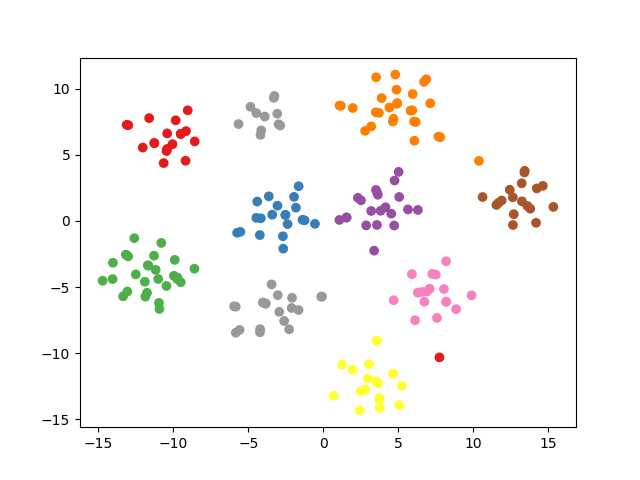

Values plotted in this chart, from the file beside it:
, x0, x1, x2, x3, x4, x5, x6, x7, x8, x9, x10, x11, x12, x13, x14, x15, x16, x17, x18, x19, y0, y1
0, 0.03816, 0.3457, 0.05686, -0.1382, 0.1225, 0.1633, 0.1655, -0.1655, -0.02233, 0.1712, -0.2548, -0.07554, -0.2158, -0.1411, -0.1531, 0.1891, -0.03547, 0.8694, -0.1566, 0.02143, 1.941, -11.26
1, 0.09517, -0.04067, -0.15, -0.003342, -0.1138, -0.1282, -0.01405, -0.1431, 0.03358, 0.08276, 0.8857, -0.1863, 0.2125, -0.128, -0.08984, 0.029, 0.08159, -0.03489, 0.06273, -0.05458, 4.676, 7.732
2, 0.4358, -0.08982, -0.1154, 0.2297, 1.036, 0.01699, 0.05935, -0.09899, -0.1565, -0.1175, 0.1885, -0.2173, 0.07542, -0.08435, -0.05345, 0.1124, 0.1277, 0.05188, -0.2833, 0.2376, -5.588, -8.244
3, -0.1824, -0.04795, -0.34, -0.1521, 0.446, -0.01872, 0.1518, -0.01359, 0.07224, 0.1376, -0.2292, -0.006419, 0.3276, -0.165, -0.1175, -0.06384, 0.05582, 0.1089, 0.263, 1.104, -11.87, -5.725
4, 0.1453, -0.05704, -0.09053, -0.4141, -0.07475, -0.1951, 0.2198, 0.2923, 0.3757, 0.2184, -0.1533, -0.2858, 0.1964, 0.09126, -0.453, 0.09105, 0.2086, 0.01509, 0.9526, -0.2069, -8.573, 6.018
5, -0.3262, 0.0134, 0.2347, 0.1512, -0.0365, -0.07735, 0.06181, 0.02226, 0.3997, 0.04168, -0.4216, -0.3622, 0.4322, -0.3333, 0.2176, -0.07638, -0.04831, -0.03817, 0.3476, 0.9451, -13.35, -5.699
6, -0.2635, 0.8029, 0.09152, 0.1355, -0.01995, 0.06122, 0.03386, 0.04986, 0.1945, -0.2279, 0.1023, -0.05778, -0.03392, -0.04572, -0.05674, -0.1855, 0.02773, 0.2527, -0.00849, -0.0002095, -1.251, 0.04969
7, 0.09154, -0.1457, 0.09473, -0.145, -0.3258, 0.07428, -0.2151, 0.05525, -0.0838, 0.2033, 0.1309, -0.05555, -0.08427, -0.1487, -0.05402, -0.03435, -0.04468, 0.0192, 1.071, 0.04284, -11.26, 5.89
8, 0.007117, -0.04897, 0.7283, -0.1206, 0.02958, -0.224, 0.03306, -0.05456, -0.1391, -0.06398, 0.09921, 0.1205, -0.2637, -0.02035, 0.1244, -0.03511, 0.01481, -0.2036, -0.06534, 0.2489, -2.985, 7.317
9, -0.08054, 0.09757, 0.153, -0.09952, 0.07084, 0.2626, -0.101, 0.2544, -0.129, 0.003473, -0.001686, 0.001739, -0.1267, -0.08942, -0.101, 0.04945, 0.04992, 0.3367, 0.2074, 0.9229, -9.735, -4.279
10, 0.1446, -0.1446, 0.01959, 0.02501, -0.1144, -0.1536, -0.2783, 0.2794, 0.8184, 0.2514, -0.08729, -0.1611, 0.1162, -0.1179, 0.1061, -0.06215, 0.08971, -0.1808, 0.1552, 0.09112, 4.526, 0.551
11, -0.01505, -0.05887, 0.1466, -0.0306, -0.07844, 0.07822, -0.06668, 0.08968, -0.08126, -0.03035, 0.02072, -0.05093, -0.001831, 0.111, 0.05589, 0.06547, -0.0865, 1.116, 0.09114, 0.1367, 3.53, -12.15
12, -0.1728, 0.0202, -0.0353, 0.0872, -0.1149, 0.03354, -0.1709, 0.09747, -0.01408, 0.06075, -0.1618, 0.06114, 0.03751, 1.045, 0.0383, -0.0237, 0.1521, -0.0191, -0.09056, -0.007195, 7.084, -5.129
13, 0.7381, -0.1521, -0.1955, 0.389, 1.06, 0.02877, 0.1005, -0.1676, -0.2651, -0.1991, 0.3191, -0.368, 0.1277, -0.1428, -0.09051, 0.1903, 0.2162, 0.08785, -0.4798, 0.4024, -5.833, -8.454
14, -0.2346, 0.2447, -0.04858, 0.07428, 0.02053, -0.03478, 0.2295, -0.2243, 0.04066, 0.124, 0.9959, -0.01609, -0.01942, -0.1671, 0.00519, 0.06979, 0.009338, -0.03706, -0.06666, -0.03802, 3.703, 8.179
15, -0.2015, 0.2959, 0.5163, 0.3519, 0.02942, 0.3804, 0.0738, -0.09903, 0.09676, -0.01958, 0.796, -0.1864, 0.1664, -0.3831, 0.1253, -0.3381, -0.4401, -0.3815, 0.4081, -0.04071, 1.165, 8.711
16, -0.02536, -0.2691, -0.07837, -0.1123, -0.09482, -0.2457, 0.1379, -0.03649, -0.05132, -0.439, 1.126, 0.1247, -0.2149, 0.2536, -0.3496, -0.005602, -0.06947, -0.3374, 0.04859, 0.4361, 7.124, 8.903
17, -0.2927, 0.03422, -0.05978, 0.1477, -0.1946, 0.05679, -0.2894, 0.1651, -0.02385, 0.1029, -0.274, 0.1035, 0.06353, 1.075, 0.06486, -0.04014, 0.2575, -0.03235, -0.1534, -0.01218, 6.576, -5.372
18, 0.1325, -0.07735, -0.02957, -0.1076, 0.08568, -0.13, -0.02726, -0.1052, 0.006243, -0.2198, 0.1625, -0.1182, 0.007338, -0.02604, -0.09337, -0.1088, 0.1147, -0.0644, 0.03322, 0.9018, -11.18, -3.697
19, -0.1391, 0.3997, 0.08169, 0.3464, 0.242, -0.02856, -0.06236, -0.06102, 0.7232, -0.1052, 0.03732, 0.2308, -0.1169, 0.1334, -0.1895, -0.08868, -0.06922, 0.05624, 0.06917, 0.1456, 1.546, 0.2585
20, 0.08757, -0.09676, 0.02386, -0.05367, 0.1162, 0.1168, -0.1219, -0.2325, -0.266, 0.1026, -0.1998, -0.08517, -0.1002, -0.008834, -0.3254, 0.03173, 0.08804, 0.01486, 0.9478, 0.01637, -10.46, 5.29
21, -0.1584, 0.03272, -0.004813, -0.1431, 0.06411, -0.02102, 0.09455, 0.1009, 0.265, 0.1637, -0.04523, -0.02933, 0.1347, 0.08028, 0.07842, -0.1981, -0.00298, -0.09042, 1.034, -0.01202, -9.504, 6.585
22, -0.09171, 0.6833, -0.327, -0.1534, 0.03689, 0.06606, -0.1578, 0.1709, 0.2391, 0.06656, -0.09939, 0.189, 0.1269, 0.1458, -0.1103, -0.4764, 0.3557, -0.2707, -0.006011, 0.4001, -4.236, -1.067
23, 0.06384, -0.07054, 0.01739, -0.03912, 0.08472, 0.08512, -0.0889, -0.1695, -0.1939, 0.07478, -0.1457, -0.06209, -0.07306, -0.00644, -0.2372, 0.02313, 0.06418, 0.01083, 0.9619, 0.01193, -10.41, 5.448
24, -0.2372, 0.8226, 0.08237, 0.1219, -0.01796, 0.0551, 0.03047, 0.04487, 0.1751, -0.2051, 0.09208, -0.052, -0.03053, -0.04114, -0.05107, -0.1669, 0.02496, 0.2275, -0.007641, -0.0001885, -1.392, 0.0887
25, 0.1243, 0.301, -0.2447, -0.1448, -0.09251, -0.07682, 0.03095, 0.2197, 0.1373, 0.07182, 0.9015, -0.1524, -0.1085, 0.2107, -0.008405, -0.06083, -0.02501, 0.1123, -0.1787, 0.1926, 6.042, 7.522
26, 0.1728, -0.09663, 0.002384, 0.04405, -0.04544, -0.00274, 0.1055, 0.05892, -0.1101, -0.1503, 0.8926, 0.0001699, -0.02177, -0.1133, -0.08142, -0.2069, 0.05688, -0.005448, -0.1715, 0.003896, 4.916, 8.862
27, 0.1125, -0.007862, -0.09892, -0.02956, 0.01852, -0.1141, 0.07643, -0.1715, -0.0453, -0.02777, -0.09407, -0.3002, 0.06097, 0.8971, 0.1805, -0.04655, -0.07369, 0.01246, 0.1434, -0.07669, 7.491, -4.062
28, 0.1706, -0.6492, -0.3522, 0.1283, -0.123, 0.2398, 0.2073, -0.3069, 1.104, 0.3078, 0.03776, -0.2504, 0.2253, 0.1628, 0.139, 0.1834, -0.7671, 0.2256, 0.4631, 0.1118, 6.299, 0.8305
29, -0.2317, -0.007323, 0.05004, 0.234, 0.1828, 0.2143, -0.1917, 0.293, 0.7136, -0.1112, 0.08938, -0.0311, -0.2087, -0.1705, -0.3212, 0.1104, 0.2615, -0.02083, -0.08306, -0.3055, 2.3, 1.75
30, 0.04422, 0.1357, 0.004166, -0.00948, 0.007021, 0.1181, -0.1155, -0.04433, 0.06404, 0.0424, 0.03261, -0.05034, 0.1324, 0.2905, 0.05532, -0.0263, 0.1029, -0.07339, -0.1021, 1.004, -11.7, -3.345
31, -0.05756, -0.168, 0.1334, -0.1175, 0.007394, -0.05335, 0.8484, 0.05395, -0.2339, 0.09952, -0.1625, -0.291, -0.008421, 0.07254, 0.09696, 0.1375, -0.3955, -0.1689, 0.01792, 0.2553, 14.22, 2.463
32, -0.0571, 0.1293, 0.05179, -0.03379, 0.3727, 0.02932, 0.1712, -0.08485, -0.2061, -0.1198, -0.04054, -0.07511, 0.2021, -0.01816, 0.0698, -0.00703, -0.06558, 1.006, 0.2593, -0.1162, 3.72, -13.54
33, -0.04652, 0.1889, -0.02915, -0.08571, 0.234, 0.1744, 0.003158, -0.09979, -0.3381, 0.0991, -0.1506, -0.3298, 0.2663, 0.1089, -0.1914, -0.2041, 0.1464, -0.1475, 0.2178, 1.104, -10.96, -6.198
34, -0.008437, -0.01942, 0.09671, 0.2131, 0.1145, 0.2333, -0.01018, 0.3731, 0.1317, -0.1253, -0.2522, 0.04744, -0.3012, -0.2244, 0.05512, -0.1401, -0.2152, 0.9921, 0.01675, -0.04745, 4.652, -11.55
35, -0.268, 0.07249, -0.5191, -0.1647, -0.2632, 0.09378, -0.1212, 0.5715, 0.2669, -0.2428, -0.1102, -0.09892, 0.9411, 0.5702, 0.05793, -0.5932, -0.001974, 0.5436, -0.1162, 0.3144, 4.686, -5.999
36, 0.06931, -0.1848, 0.1202, 0.1286, 0.05128, -0.1127, 0.1324, 0.07895, -0.582, 0.1203, -0.3574, 0.1239, -0.02877, 0.2229, -0.01833, -0.1656, -0.02752, 1.198, 0.004901, -0.02135, 2.491, -12.89
37, -0.1211, -0.2761, 1.032, -0.1155, -0.03226, 0.1351, 0.01623, 0.07824, 0.03113, -0.3044, 0.2897, 0.244, -0.2357, 0.1048, -0.1374, -0.155, -0.001005, 0.3626, 0.2195, 0.1256, -3.908, 7.901
38, -0.1986, -0.1521, 0.7286, -0.3352, -0.04299, 0.3595, 0.0309, 0.1843, -0.1263, 0.117, -0.4132, 0.5243, -0.03737, -0.2151, 0.2107, -0.1457, -0.4219, -0.4259, 1.219, -0.05046, -9.039, 8.369
39, 0.1107, -0.2169, -0.1938, 0.3087, 1.38, -0.1176, 0.1209, -0.5355, 0.05644, 0.3387, 0.1499, 0.02876, -0.1106, -0.1841, -0.05097, -0.4415, 0.4583, 0.1606, -0.02915, -0.1764, -4.226, -8.421
40, 0.01996, 0.3272, 0.2154, -0.3208, 0.2003, 0.04246, -0.07877, 0.0056, 0.295, -0.2042, 1.092, -0.002226, -0.4143, -0.1849, 0.04454, 0.2991, 0.2308, 0.1377, -0.1879, 0.4152, 6.71, 10.52
41, 0.113, 0.0458, -0.2048, 0.06168, 0.07406, 0.1058, -0.05082, 0.02413, -0.294, -0.09173, 0.1424, 0.2286, -0.1082, 0.02682, 0.05841, 0.05161, 0.1385, -0.4657, -0.01263, 1.061, -11.29, -2.625
42, 0.1921, -0.1074, 0.002649, 0.04895, -0.05049, -0.003045, 0.1172, 0.06547, -0.1223, -0.167, 0.8806, 0.0001888, -0.02419, -0.1258, -0.09047, -0.2299, 0.0632, -0.006053, -0.1905, 0.004329, 4.919, 8.92
43, 0.1894, -0.2226, 0.8909, -0.006769, -0.06834, -0.01332, -0.1987, -0.1204, -0.2759, -0.1496, 0.1167, -0.036, 0.2531, -0.1001, 0.02001, -0.2039, 0.4371, -0.03002, 0.1394, 0.06947, -3.301, 9.313
44, 0.3286, 0.1515, -0.2461, 0.5492, -0.4574, -0.5005, 0.3038, 0.07142, 0.8262, -0.3474, 0.7339, 0.03703, 0.1689, 0.1005, 0.1375, 0.1708, 0.2316, -0.1187, -0.09223, -0.5506, 5.014, 3.714
45, 0.1546, 1.125, -0.06248, -0.3085, 0.1001, 0.1079, -0.1338, -0.06168, -0.2647, -0.05083, -0.4413, 0.1188, -0.2688, 0.06777, -0.4001, -0.1679, -0.03145, -0.4726, 0.03277, -0.1079, -4.408, 1.468
46, -0.2154, -0.07462, -0.08211, 0.06293, -0.1749, 0.1182, 0.226, -0.3131, 0.06447, 0.1024, -0.09641, -0.06009, -0.0201, -0.04504, -0.04674, -0.2535, 0.1743, 0.1633, 0.877, -0.2218, -10.41, 6.624
47, -0.1316, 1.127, -0.13, -0.05423, 0.2479, -0.01891, -0.15, -0.08671, 0.1908, -0.1032, -0.07224, -0.09529, 0.03434, -0.07198, -0.2991, -0.1657, -0.1742, 0.2322, 0.1518, 0.1097, -1.828, 1.006
48, -0.1193, 0.113, 0.1422, -0.3468, 0.07008, -0.2613, -0.1855, -0.5051, -0.1347, -0.05794, 0.1565, 0.0002561, -0.4389, 0.2454, -0.03375, 0.139, 0.2749, 1.405, 0.5582, -0.02056, 2.415, -14.32
49, -0.01372, -0.08766, -0.05221, -0.1218, -0.1299, -0.276, 0.3126, -0.08155, 0.06095, -0.1819, 0.2317, -0.05676, -0.01889, 0.6205, 0.08216, 0.3758, -0.1803, -0.09507, -0.2362, 0.0268, 8.178, -3.047
50, -0.3257, 0.8893, 0.3479, 0.4105, 0.8526, -0.02338, -0.2083, -0.1626, -0.3219, -0.02462, 0.121, -0.01083, 0.3467, -0.07407, -0.1099, -0.1838, -0.5163, -0.4958, -0.3729, 0.4115, -2.677, -2.097
51, 0.09154, -0.1457, 0.09473, -0.145, -0.3258, 0.07428, -0.2151, 0.05525, -0.0838, 0.2033, 0.1309, -0.05555, -0.08427, -0.1487, -0.05402, -0.03435, -0.04468, 0.0192, 1.071, 0.04284, -11.27, 5.894
52, 0.05053, -0.1347, 0.08761, 0.09378, 0.03739, -0.08217, 0.09649, 0.05756, -0.4243, 0.08773, -0.2605, 0.09033, -0.02097, 0.1625, -0.01336, -0.1207, -0.02006, 1.144, 0.003573, -0.01556, 2.786, -12.75
53, 0.1042, -0.1789, 0.03333, -0.1977, 0.3337, -0.1165, 0.043, 0.06385, 1.033, -0.4064, -0.3001, -0.09385, 0.06627, -0.02859, -0.1986, -0.2798, -0.08331, -0.0972, 0.1064, -0.0677, 4.721, -0.3428
54, 0.004774, -0.0669, 0.03551, -0.03401, 0.8955, 0.02752, 0.1349, 0.04857, -0.09304, 0.05651, 0.1798, 0.2681, 0.2029, 0.09031, -0.1696, -0.2295, -0.03401, -0.2368, -0.1319, -0.02859, -3.845, -6.253
55, -0.1934, 0.4293, 1.147, -0.3947, 0.06713, -0.08213, 0.0689, 0.06733, -0.1544, 0.3069, 0.03358, 0.1582, 0.2271, -0.1241, -0.1532, 0.1885, 0.2341, -0.2314, 0.338, -0.03958, -4.862, 8.634
56, -0.17, 0.01428, -0.27, -0.2308, 0.3137, 0.1273, -0.00169, 0.2081, 0.8251, -0.05304, 0.1048, 0.1497, 0.0862, -0.4271, -0.1627, 0.08017, -0.05982, 0.4269, 0.1557, 0.09379, 2.85, -0.338
57, -0.1548, 0.204, 0.05051, 0.06584, 1.035, -0.1339, 0.01521, 0.2251, 0.001048, -0.1246, -0.2269, -0.08739, -0.2159, 0.1017, 0.0957, -0.1073, 0.07522, -0.07062, -0.005588, 0.04557, -2.115, -6.581
58, -0.007681, -0.3529, 0.04765, 0.1224, 0.05513, 0.3223, 0.01272, 0.06892, 0.38, -0.3573, -0.1051, 0.3288, 0.2158, 0.1564, 0.192, 0.0754, 0.3761, 0.08708, 0.0553, 1.037, -13.17, -2.547
59, 0.06859, 0.01015, 0.1482, 0.1356, 0.04901, 0.3566, -0.0139, 0.06411, 0.8518, 0.03461, 0.366, -0.1483, -0.2613, 0.2298, -0.0343, 0.02213, -0.0104, 0.01824, 0.1961, -0.1934, 3.503, 2.349
... 140 more rows
